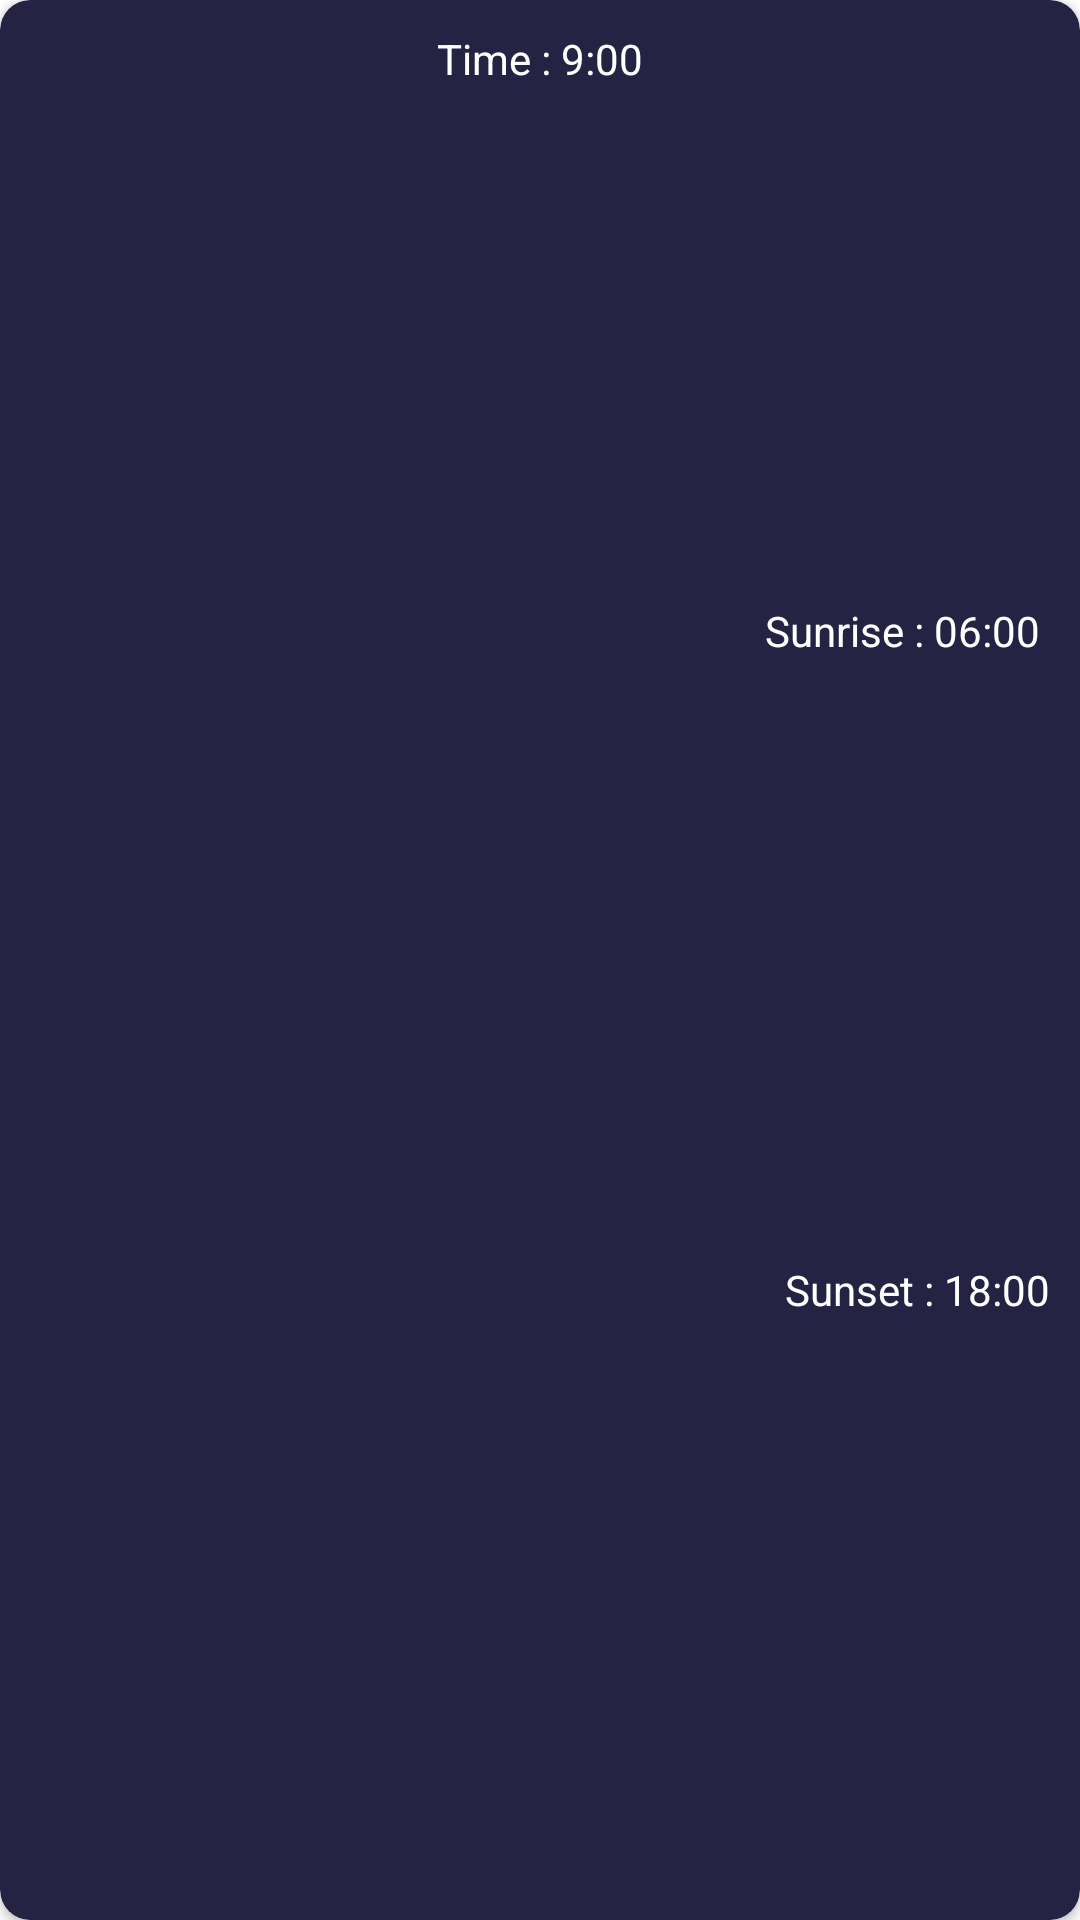

Reconstruct the res/layout file that produces this screen, plus the resources it refers to.
<!-- AndroidManifest.xml: application theme Theme.WeatherReportApp -->
<!-- res/layout/recycler_list_item.xml -->
<?xml version="1.0" encoding="utf-8"?>
<androidx.cardview.widget.CardView
    xmlns:android="http://schemas.android.com/apk/res/android"
    android:layout_width="match_parent"
    android:layout_height="wrap_content"
    xmlns:app="http://schemas.android.com/apk/res-auto"
    android:layout_marginHorizontal="16dp"
    android:layout_marginVertical="8dp"
    android:backgroundTint="#242343"
    app:cardCornerRadius="10dp">


<androidx.constraintlayout.widget.ConstraintLayout
    android:layout_width="match_parent"
    android:layout_height="match_parent">


    <ImageView
        android:id="@+id/weatherImg"
        android:layout_width="100dp"
        android:layout_height="100dp"
        android:padding="10dp"
        android:src="@drawable/clear"
        app:layout_constraintStart_toStartOf="parent"
        app:layout_constraintTop_toTopOf="parent"
        />

    <TextView
        android:id="@+id/weatherTypeTxt"
        android:layout_width="wrap_content"
        android:layout_height="wrap_content"
        android:paddingBottom="10dp"
        android:textColor="@color/white"
        app:layout_constraintTop_toBottomOf="@+id/weatherImg"
        app:layout_constraintStart_toStartOf="@+id/weatherImg"
        app:layout_constraintEnd_toEndOf="@+id/weatherImg"/>

    <TextView
        android:id="@+id/timeTxt"
        android:layout_width="wrap_content"
        android:layout_height="wrap_content"
        android:textColor="@color/white"
        android:text="Time : 9:00"
        android:layout_marginTop="10dp"
        app:layout_constraintTop_toTopOf="parent"
        app:layout_constraintEnd_toEndOf="parent"
        app:layout_constraintStart_toStartOf="parent"/>


        <TextView
            android:id="@+id/tempTxt"
            android:layout_width="wrap_content"
            android:layout_height="wrap_content"
            android:textColor="@color/white"
            android:textSize="40sp"
            app:layout_constraintStart_toEndOf="@+id/weatherImg"
            app:layout_constraintTop_toTopOf="parent"
            app:layout_constraintBottom_toBottomOf="parent"
            />

    <TextView
        android:id="@+id/sunriseTxt"
        android:layout_width="0dp"
        android:layout_height="wrap_content"
        android:text="Sunrise : 06:00 "
        android:paddingEnd="10dp"
        android:textColor="@color/white"
        android:visibility="visible"
        app:layout_constraintEnd_toEndOf="parent"
        app:layout_constraintTop_toTopOf="parent"
        app:layout_constraintBottom_toTopOf="@+id/sunsetTxt"/>

    <TextView
        android:id="@+id/sunsetTxt"
        android:layout_width="0dp"
        android:layout_height="wrap_content"
        android:text="Sunset : 18:00"
        android:paddingEnd="10dp"
        android:textColor="@color/white"
        android:visibility="visible"
        app:layout_constraintEnd_toEndOf="parent"
        app:layout_constraintTop_toBottomOf="@+id/sunriseTxt"
        app:layout_constraintBottom_toBottomOf="parent"/>

</androidx.constraintlayout.widget.ConstraintLayout>

    </androidx.cardview.widget.CardView>
<!-- resources referenced by this layout -->
<resources>
  <style name="Theme.WeatherReportApp" parent="Theme.MaterialComponents.DayNight.DarkActionBar">
          
          <item name="colorPrimary">@color/purple_500</item>
          <item name="colorPrimaryVariant">@color/purple_700</item>
          <item name="colorOnPrimary">@color/white</item>
          
          <item name="colorSecondary">@color/teal_200</item>
          <item name="colorSecondaryVariant">@color/teal_700</item>
          <item name="colorOnSecondary">@color/black</item>
          
          <item name="android:statusBarColor">?attr/colorPrimaryVariant</item>
          
      </style>
  <!-- not gathered from this repository: default colours our renderer supplied (Android Studio template values) -->
  <color name="purple_500">#FF6200EE</color>
  <color name="purple_700">#FF3700B3</color>
  <color name="teal_200">#FF03DAC5</color>
  <color name="teal_700">#FF018786</color>
  <color name="black">#FF000000</color>
  <color name="white">#FFFFFFFF</color>
</resources>
